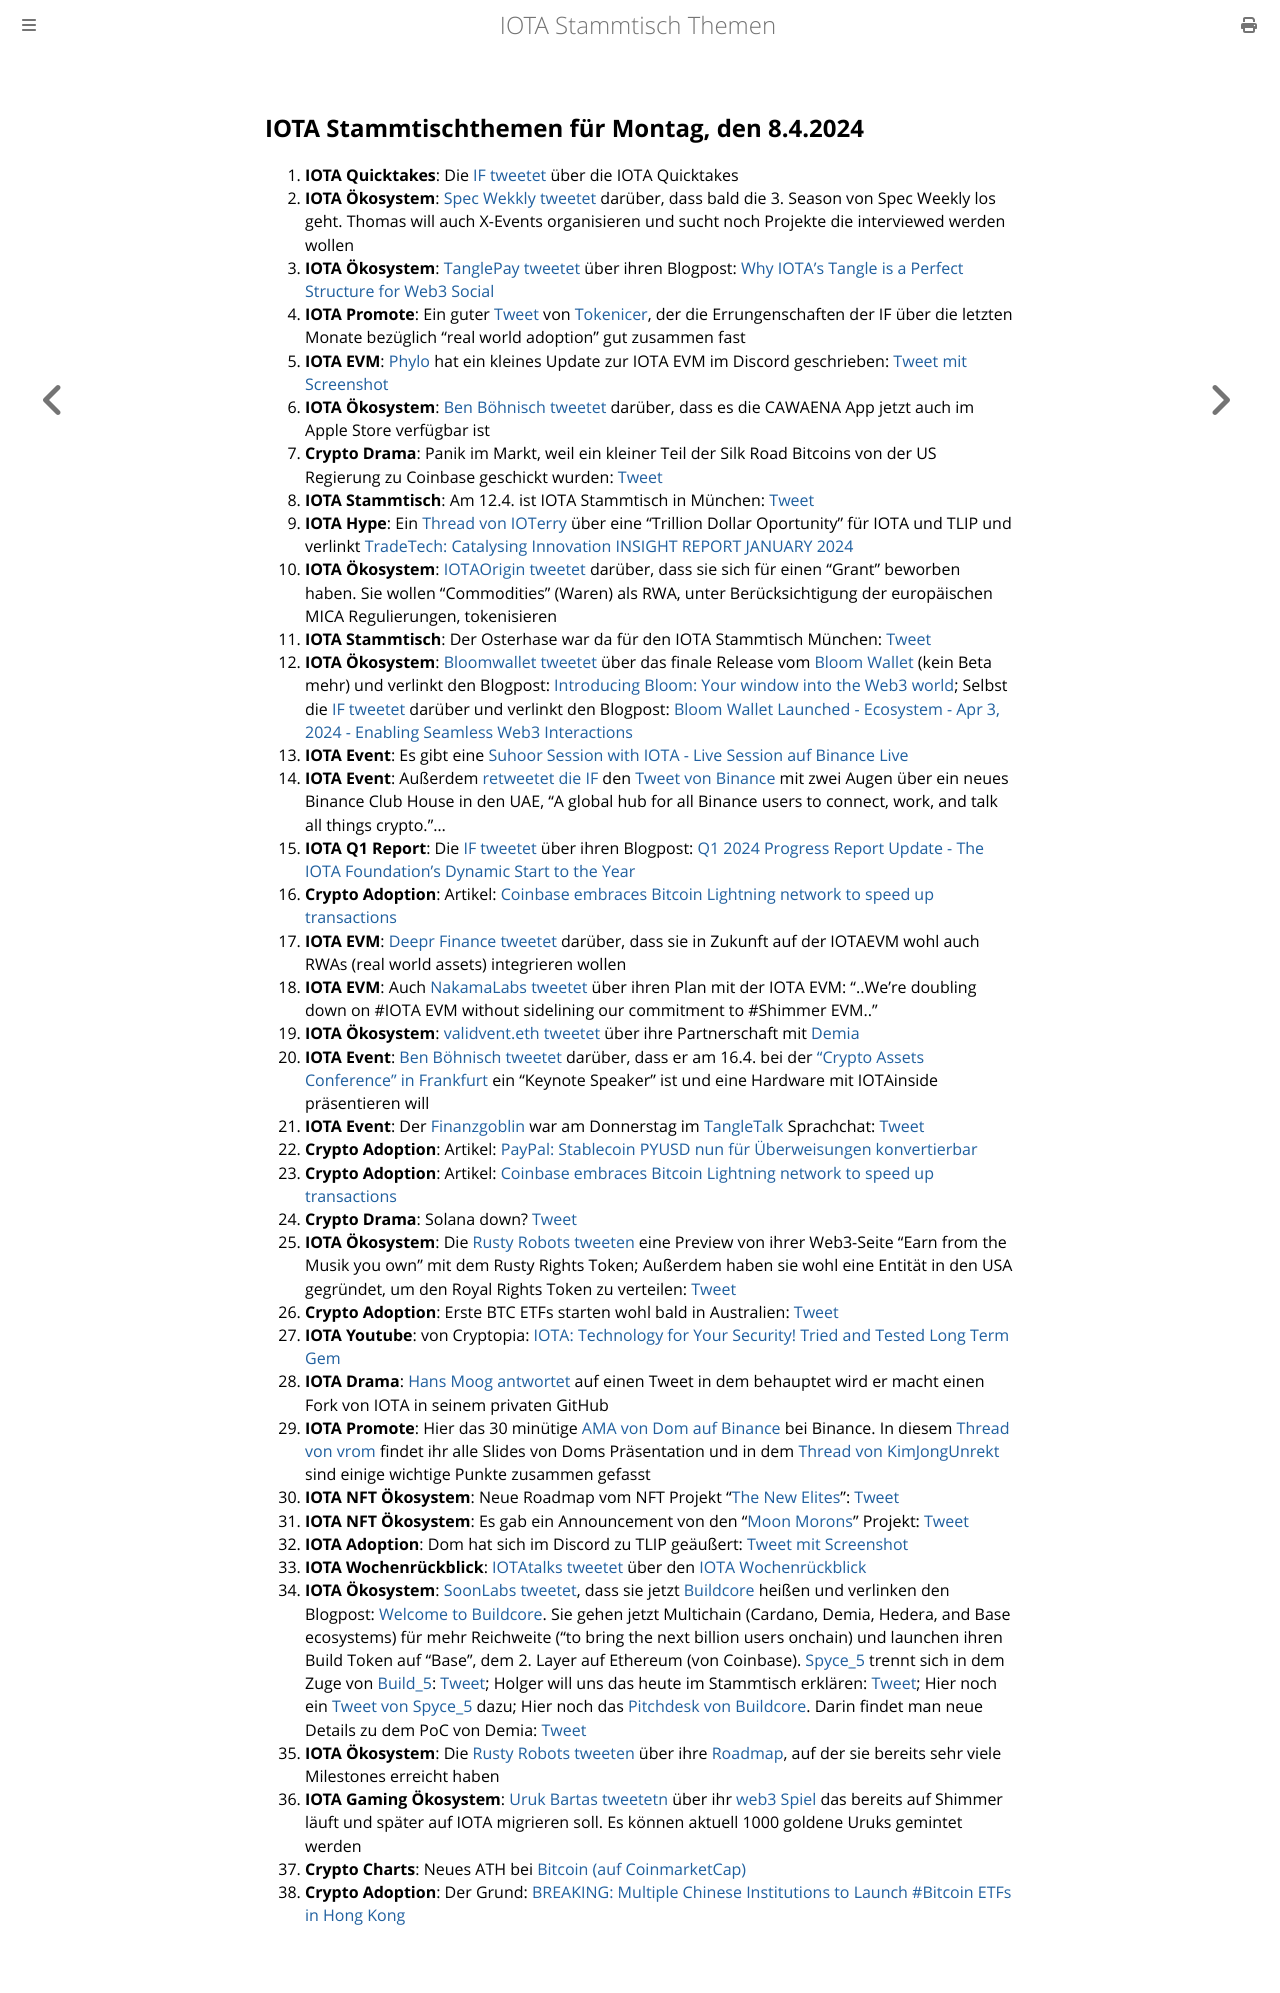

repository: iota-community/community-events · page: stammtisch/2024-04-08/index.html · generator: mdbook

## IOTA Stammtischthemen für Montag, den 8.4.2024

1. **IOTA Quicktakes**: Die [IF tweetet](https://x.com/iota/status/1777260153819025546) über die IOTA Quicktakes
2. **IOTA Ökosystem**: [Spec Wekkly tweetet](https://x.com/SpecWeekly/status/1774804204298830300) darüber, dass bald die 3. Season von Spec Weekly los geht. Thomas will auch X-Events organisieren und sucht noch Projekte die interviewed werden wollen
3. **IOTA Ökosystem**: [TanglePay tweetet](https://x.com/tanglepaycom/status/1775069530584240563?s=20) über ihren Blogpost: [Why IOTA’s Tangle is a Perfect Structure for Web3 Social](https://medium.com/@tanglepay/why-iotas-tangle-is-a-perfect-structure-for-web3-social-98cbb679c342)
4. **IOTA Promote**: Ein guter [Tweet](https://x.com/Tokenicer/status/1775060989349970112?s=20) von [Tokenicer](https://twitter.com/Tokenicer), der die Errungenschaften der IF über die letzten Monate bezüglich "real world adoption" gut zusammen fast
5. **IOTA EVM**: [Phylo](https://twitter.com/PhyloIota) hat ein kleines Update zur IOTA EVM im Discord geschrieben: [Tweet mit Screenshot](https://x.com/Vrom14286662/status/1775017912631201853?s=20)
6. **IOTA Ökosystem**: [Ben Böhnisch tweetet](https://x.com/BenBoenisch/status/1775254735672479971?s=20) darüber, dass es die CAWAENA App jetzt auch im Apple Store verfügbar ist
7. **Crypto Drama**: Panik im Markt, weil ein kleiner Teil der Silk Road Bitcoins von der US Regierung zu Coinbase geschickt wurden: [Tweet](https://x.com/bitcoin2go/status/1775197025341956253?s=20)
8. **IOTA Stammtisch**: Am 12.4. ist IOTA Stammtisch in München: [Tweet](https://x.com/IotaMunchen/status/1769680692558913927?s=20)
9. **IOTA Hype**: Ein [Thread von IOTerry](https://x.com/io_terry/status/1775264163721580615?s=20) über eine "Trillion Dollar Oportunity" für IOTA und TLIP und verlinkt [TradeTech: Catalysing Innovation INSIGHT REPORT JANUARY 2024](https://www3.weforum.org/docs/WEF_TradeTech_Catalysing_Innovation_2024.pdf)
10. **IOTA Ökosystem**: [IOTAOrigin tweetet](https://x.com/origin_iota/status/1775196383546421419?s=20) darüber, dass sie sich für einen "Grant" beworben haben. Sie wollen "Commodities" (Waren) als RWA, unter Berücksichtigung der europäischen MICA Regulierungen, tokenisieren
11. **IOTA Stammtisch**: Der Osterhase war da für den IOTA Stammtisch München: [Tweet](https://x.com/Vrom14286662/status/1776904168826937541)
12. **IOTA Ökosystem**: [Bloomwallet tweetet](https://x.com/bloomwalletio/status/1775518447750762871?s=20) über das finale Release vom [Bloom Wallet](https://bloomwallet.io/) (kein Beta mehr) und verlinkt den Blogpost: [Introducing Bloom: Your window into the Web3 world](https://medium.com/bloom-wallet/introducing-bloom-your-window-into-the-web3-world-a8e71f538612); Selbst die [IF tweetet](https://x.com/iota/status/1775508552242561187?s=20) darüber und verlinkt den Blogpost: [Bloom Wallet Launched - Ecosystem - Apr 3, 2024 - Enabling Seamless Web3 Interactions](https://blog.iota.org/bloom-wallet-launched/)
13. **IOTA Event**: Es gibt eine [Suhoor Session with IOTA - Live Session auf Binance Live](https://www.binance.com/en/live/video?roomId=2188234)
14. **IOTA Event**: Außerdem [retweetet die IF](https://x.com/iota/status/1775438832462074143?s=20) den [Tweet von Binance](https://x.com/binance/status/1775433060168679639?s=20) mit zwei Augen über ein neues Binance Club House in den UAE, "A global hub for all Binance users to connect, work, and talk all things crypto."...
15. **IOTA Q1 Report**: Die [IF tweetet](https://x.com/iota/status/1775870943014899906?s=20) über ihren Blogpost: [Q1 2024 Progress Report Update - The IOTA Foundation’s Dynamic Start to the Year](https://blog.iota.org/q1-2024-progress-report/)
16. **Crypto Adoption**: Artikel: [Coinbase embraces Bitcoin Lightning network to speed up transactions](https://cryptoslate.com/coinbase-embraces-bitcoin-lightning-network-to-speed-up-transactions/)
17. **IOTA EVM**: [Deepr Finance tweetet](https://x.com/DeeprFinance/status/1775858640353689628?s=20) darüber, dass sie in Zukunft auf der IOTAEVM wohl auch RWAs (real world assets) integrieren wollen
18. **IOTA EVM**: Auch [NakamaLabs tweetet](https://x.com/Nakama_Labs/status/1775864225753149670?s=20) über ihren Plan mit der IOTA EVM: "..We're doubling down on #IOTA EVM without sidelining our commitment to #Shimmer EVM.."
19. **IOTA Ökosystem**: [validvent.eth tweetet](https://x.com/validvent/status/1775779532772954492?s=20) über ihre Partnerschaft mit [Demia](https://twitter.com/_Demia)
20. **IOTA Event**: [Ben Böhnisch tweetet](https://x.com/BenBoenisch/status/1775782451136102619?s=20) darüber, dass er am 16.4. bei der ["Crypto Assets Conference" in Frankfurt](https://crypto-assets-conference.de/speaker-cac24a/benjamin-boenisch) ein "Keynote Speaker" ist und eine Hardware mit IOTAinside präsentieren will
21. **IOTA Event**: Der [Finanzgoblin](https://twitter.com/finanzgoblin) war am Donnerstag im [TangleTalk](https://twitter.com/tangle_talk) Sprachchat: [Tweet](https://x.com/tangle_talk/status/1775592175620804860?s=20)
22. **Crypto Adoption**: Artikel: [PayPal: Stablecoin PYUSD nun für Überweisungen konvertierbar](https://www.btc-echo.de/schlagzeilen/paypal-stablecoin-pyusd-nun-fuer-ueberweisungen-konvertierbar-181865/)
23. **Crypto Adoption**: Artikel: [Coinbase embraces Bitcoin Lightning network to speed up transactions](https://cryptoslate.com/coinbase-embraces-bitcoin-lightning-network-to-speed-up-transactions/)
24. **Crypto Drama**: Solana down? [Tweet](https://x.com/WazzCrypto/status/1776006683187147140)
25. **IOTA Ökosystem**: Die [Rusty Robots tweeten](https://x.com/RustyRobotCC/status/1774116076743254207) eine Preview von ihrer Web3-Seite "Earn from the Musik you own" mit dem Rusty Rights Token; Außerdem haben sie wohl eine Entität in den USA gegründet, um den Royal Rights Token zu verteilen: [Tweet](https://x.com/RustyRobotCC/status/1776263788334834174)
26. **Crypto Adoption**: Erste BTC ETFs starten wohl bald in Australien: [Tweet](https://x.com/BitcoinMagazine/status/1776214544597053463)
27. **IOTA Youtube**: von Cryptopia: [IOTA: Technology for Your Security! Tried and Tested Long Term Gem](https://www.youtube.com/watch?v=LsI6vxEm1W8)
28. **IOTA Drama**: [Hans Moog antwortet](https://x.com/hus_qy/status/1776705618516070674) auf einen Tweet in dem behauptet wird er macht einen Fork von IOTA in seinem privaten GitHub
29. **IOTA Promote**: Hier das 30 minütige [AMA von Dom auf Binance](https://www.binance.com/en/live/video?roomId=2188234) bei Binance. In diesem [Thread von vrom](https://x.com/Vrom14286662/status/1776872768522395706) findet ihr alle Slides von Doms Präsentation und in dem [Thread von KimJongUnrekt](https://x.com/KimJongUnrekt/status/1776890536026395052) sind einige wichtige Punkte zusammen gefasst
30. **IOTA NFT Ökosystem**: Neue Roadmap vom NFT Projekt "[The New Elites](https://twitter.com/TheNewElites_)": [Tweet](https://x.com/TheNewElites_/status/1776815427739623813)
31. **IOTA NFT Ökosystem**: Es gab ein Announcement von den "[Moon Morons](https://twitter.com/MoonMorons)" Projekt: [Tweet](https://x.com/MoonMorons/status/1776882645097431248)
32. **IOTA Adoption**: Dom hat sich im Discord zu TLIP geäußert: [Tweet mit Screenshot](https://x.com/Vrom14286662/status/1776970782293348763)
33. **IOTA Wochenrückblick**: [IOTAtalks tweetet](https://x.com/Iota_Talk_/status/1776875122940391543) über den [IOTA Wochenrückblick](https://www.iota-talk.com/index.php?article/382-wochenr%C3%BCckblick-vom-1-bis-6-april-2024/)
34. **IOTA Ökosystem**: [SoonLabs tweetet](https://x.com/soon_labs/status/1777192436235940146), dass sie jetzt [Buildcore](https://twitter.com/soon_labs) heißen und verlinken den Blogpost: [Welcome to Buildcore](https://soonlabs.medium.com/welcome-to-buildcore-c14a143a4f73). Sie gehen jetzt Multichain (Cardano, Demia, Hedera, and Base ecosystems) für mehr Reichweite ("to bring the next billion users onchain) und launchen ihren Build Token auf "Base", dem 2. Layer auf Ethereum (von Coinbase). [Spyce_5](https://twitter.com/SPYCE_5) trennt sich in dem Zuge von [Build_5](https://twitter.com/build5tech): [Tweet](https://x.com/HolgerKoether/status/1777222116103823730); Holger will uns das heute im Stammtisch erklären: [Tweet](https://x.com/HolgerKoether/status/1777222384317030483); Hier noch ein [Tweet von Spyce_5](https://x.com/SPYCE_5/status/1777249298461131123) dazu; Hier noch das [Pitchdesk von Buildcore](https://pitch.com/v/buildcore-trust-era-gxp4qi/119f3b58-d4b4-427d-9f17-f57700725a6c). Darin findet man neue Details zu dem PoC von Demia: [Tweet](https://x.com/Vrom14286662/status/1777342526036291892)
35. **IOTA Ökosystem**: Die [Rusty Robots tweeten](https://x.com/RustyRobotCC/status/1777198093374464051) über ihre [Roadmap](https://docs.rustyrobot.io/project-info/roadmap), auf der sie bereits sehr viele Milestones erreicht haben
36. **IOTA Gaming Ökosystem**: [Uruk Bartas tweetetn](https://x.com/UrukBartas/status/1776616302880158129) über ihr [web3 Spiel](https://game.urukbartas.com/external/register-referral) das bereits auf Shimmer läuft und später auf IOTA migrieren soll. Es können aktuell 1000 goldene Uruks gemintet werden
37. **Crypto Charts**: Neues ATH bei [Bitcoin (auf CoinmarketCap)](https://coinmarketcap.com/de/currencies/bitcoin/)
38. **Crypto Adoption**: Der Grund: [BREAKING: Multiple Chinese Institutions to Launch #Bitcoin ETFs in Hong Kong](https://x.com/BTC_Archive/status/1777279990582616572)
